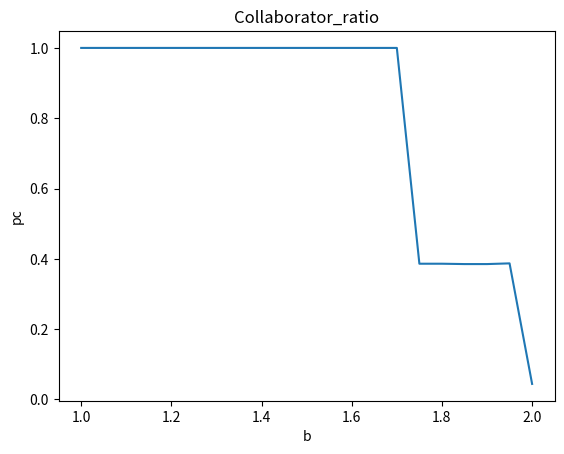
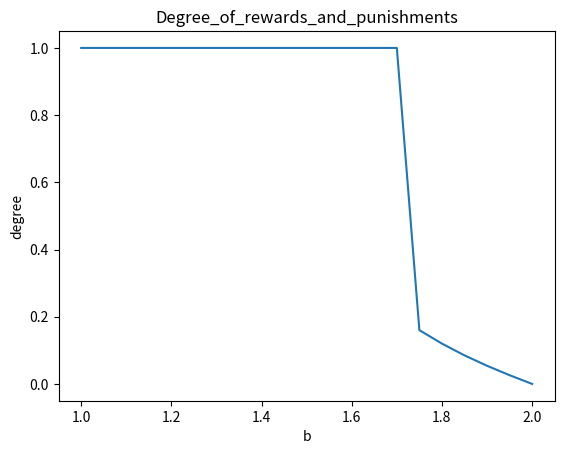

Write Python code to recreate these figures, in order.
# -*- coding: utf-8 -*-
"""
@author: NewNLPer
@time: 2023/12/23 12:42
coding with comment！！！
"""
# -*- coding: utf-8 -*-
"""
@author: NewNLPer
@time: 2023/12/11 19:07
coding with comment！！！
"""

import matplotlib.pyplot as plt
from scipy.integrate import odeint
from tqdm import tqdm
import math





def Cooperation_proportion_derivatives(x, t, b, alph, bit,sit):
    return_ = """
    :param x:  Initial variable[x,M]
    :param t: time
    :param punish:
    :param b: b=[1,2]
    :param xi:Growth rate control
    :return:
    """

    piC = x[0] * (1 + (1 - x[1]) * (1 - x[1]))

    piD = b * x[0] * (1 - x[1] * x[1])


    function_1 = x[0] * (1 - x[0]) * (piC  - piD)

    function_2 = sit * x[1] * (1 - x[1]) * (alph * x[0] - bit *(1 - x[0]) - 0.01 * x[1])

    return [function_1, function_2]


def plot_Time_evolution_chart(x,t):
    Collaborator_ratio = [sublist[0] for sublist in x]
    Degree_of_rewards_and_punishments = [sublist[1] for sublist in x]

    plt.plot(t,Collaborator_ratio)
    plt.xlabel('t')
    plt.ylabel('pc')
    plt.title("Collaborator_ratio")
    plt.show()

    plt.plot(t,Degree_of_rewards_and_punishments)
    plt.xlabel('t')
    plt.ylabel('degree')
    plt.title("Degree_of_rewards_and_punishments")
    plt.show()


def plot_variogram(x,b):

    Collaborator_ratio = [sublist[0] for sublist in x]
    Degree_of_rewards_and_punishments = [sublist[1] for sublist in x]

    plt.plot(b,Collaborator_ratio)
    plt.xlabel('b')
    plt.ylabel('pc')
    plt.title("Collaborator_ratio")
    plt.show()

    plt.plot(b,Degree_of_rewards_and_punishments)
    plt.xlabel('b')
    plt.ylabel('degree')
    plt.title("Degree_of_rewards_and_punishments")
    plt.show()


def linespace(start,end,interval):

    float_lens = len(str(interval).split(".")[-1])
    save_list = []
    while start <= end:
        save_list.append(start)
        start += interval
        start = round(start,float_lens)
    if save_list[-1] != end:
        save_list.append(end)
    return save_list



def get_round(list):

    return [round(item,3) for item in list]

if __name__=="__main__":
    initial_x = [0.5, 0.5]
    t = list(range(1,500001))
    alph = 0.8
    bit = 0.5
    sit = 0.1

    # # 1. 固定背叛诱惑b的时间演化图
    # b = 1.98
    #
    # result = odeint(Cooperation_proportion_derivatives, initial_x, t, args=(b,alph,bit,sit))
    # plot_Time_evolution_chart(result,t)


   # 2. 背叛诱惑b变量的演化图
    result_finally = []
    line_space_b = linespace(1,2,0.05)
    for b in tqdm(line_space_b):
        result = odeint(Cooperation_proportion_derivatives, initial_x, t, args=(b,alph,bit,sit))
        result_finally.append(get_round(result[-1].tolist()))
    plot_variogram(result_finally, line_space_b)
